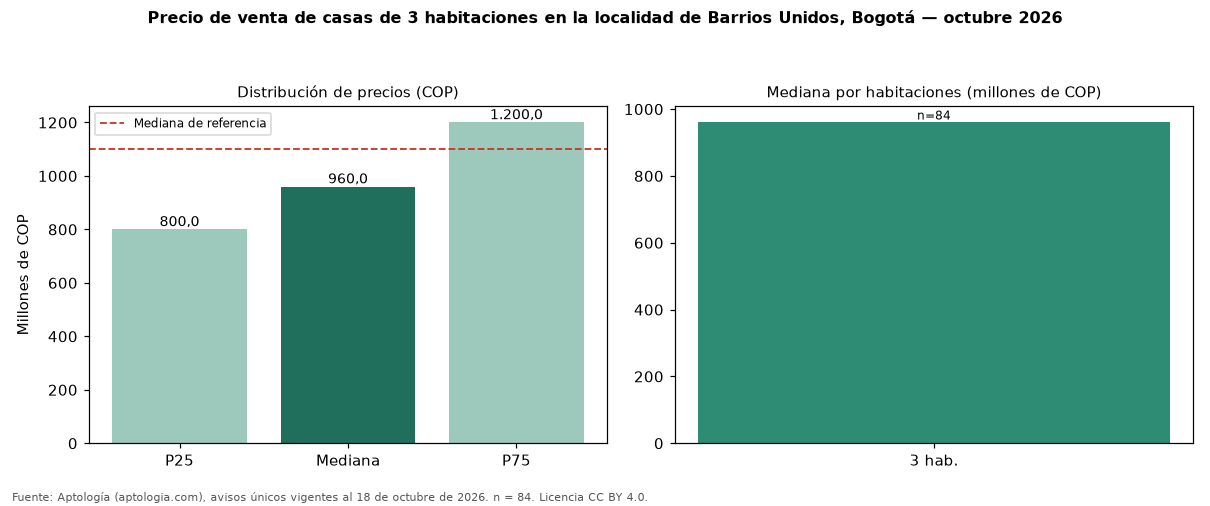

The table this chart was drawn from, first rows:
seccion, metrica, valor_cop, n
precio, p25, 800000000, 84
precio, mediana, 960000000, 84
precio, p75, 1200000000, 84
cop_por_m2, p25, 4230769, 84
cop_por_m2, mediana, 5204461, 84
cop_por_m2, p75, 6073781, 84
area, area_mediana_m2, 200.0, 84
habitaciones, 3, 960000000, 84
administracion, mediana, 474000, 15
estrato, moda, 4, 
parqueadero, porcentaje_con_parqueadero, 81.0, 84
referencia, mediana_referencia, 1100000000, 794
referencia, mediana_cop_por_m2_referencia, 4424779, 794
